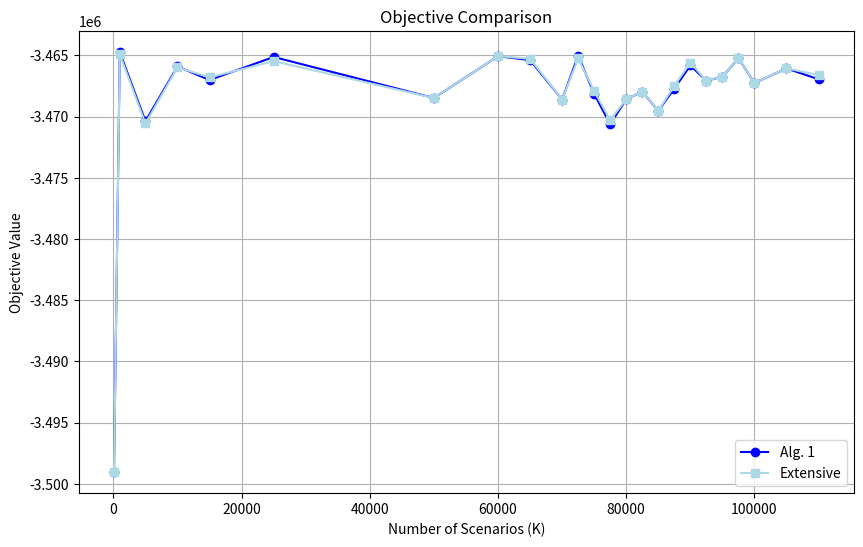

Here is the Python script that generated this plot:
#!/usr/bin/env python3
# -*- coding: utf-8 -*-
"""
Created on Sun Mar 22 13:18:22 2026

@author: emmaviktoriaegeblad
"""

#!/usr/bin/env python3
# -*- coding: utf-8 -*-
"""
Created on Sun Mar 22 13:17:41 2026

@author: emmaviktoriaegeblad
"""

import matplotlib.pyplot as plt

# Your scenario sizes (make sure these match your run)
scenario_vec = [
    100, 1000, 5000, 10000, 15000, 25000, 50000, 60000, 65000, 70000,
    72500, 75000, 77500, 80000, 82500, 85000, 87500, 90000, 92500,
    95000, 97500, 100000, 105000, 110000
]

# Your recorded times
obj_vec1 = [-3499041.5486437916, -3464729.450768278, -3470367.5498413374, 
            -3465898.4954205565, -3467004.460188362, -3465123.5236689844, 
            -3468474.0259349775, -3465061.177856982, -3465380.37773396, 
            -3468600.7921444676, -3465014.1818972775, -3468134.3565558167, 
            -3470625.5373489903, -3468568.5374282594, -3467959.6499765646, 
            -3469530.23361609, -3467706.5913360002, -3465816.991152194, 
            -3467062.318273254, -3466738.930113189, -3465228.4815117256, 
            -3467245.2792118625, -3466060.4401404914, -3466942.027700763]


obj_vec2 = [-3499041.2536762734, -3464899.603135377, -3470549.861465052, 
            -3465967.7485128897, -3466791.6725029815, -3465463.2689735065, 
            -3468470.928985357, -3465056.835727759, -3465271.756924472, -3468597.523502906, 
            -3465242.85137448, -3467904.8783862037, -3470281.2353040157, 
            -3468564.457384713, -3467955.0604108768, -3469526.128044923, 
            -3467477.011044118, -3465585.3018167336, -3467058.7852252787, 
            -3466734.3298945786, -3465223.758149767, -3467241.999028911, 
            -3466056.1292948746, -3466596.8513139035]
# Plot
plt.figure(figsize=(10,6), dpi=300)
plt.plot(scenario_vec, obj_vec1, label = 'Alg. 1', marker='o', color = 'blue')
plt.plot(scenario_vec, obj_vec2, label = 'Extensive',marker='s', color = 'lightblue')

# Labels and title
plt.xlabel("Number of Scenarios (K)")
plt.ylabel("Objective Value")
plt.title("Objective Comparison")

# Grid for readability
plt.legend()
plt.grid()

# Show plot
plt.show()
